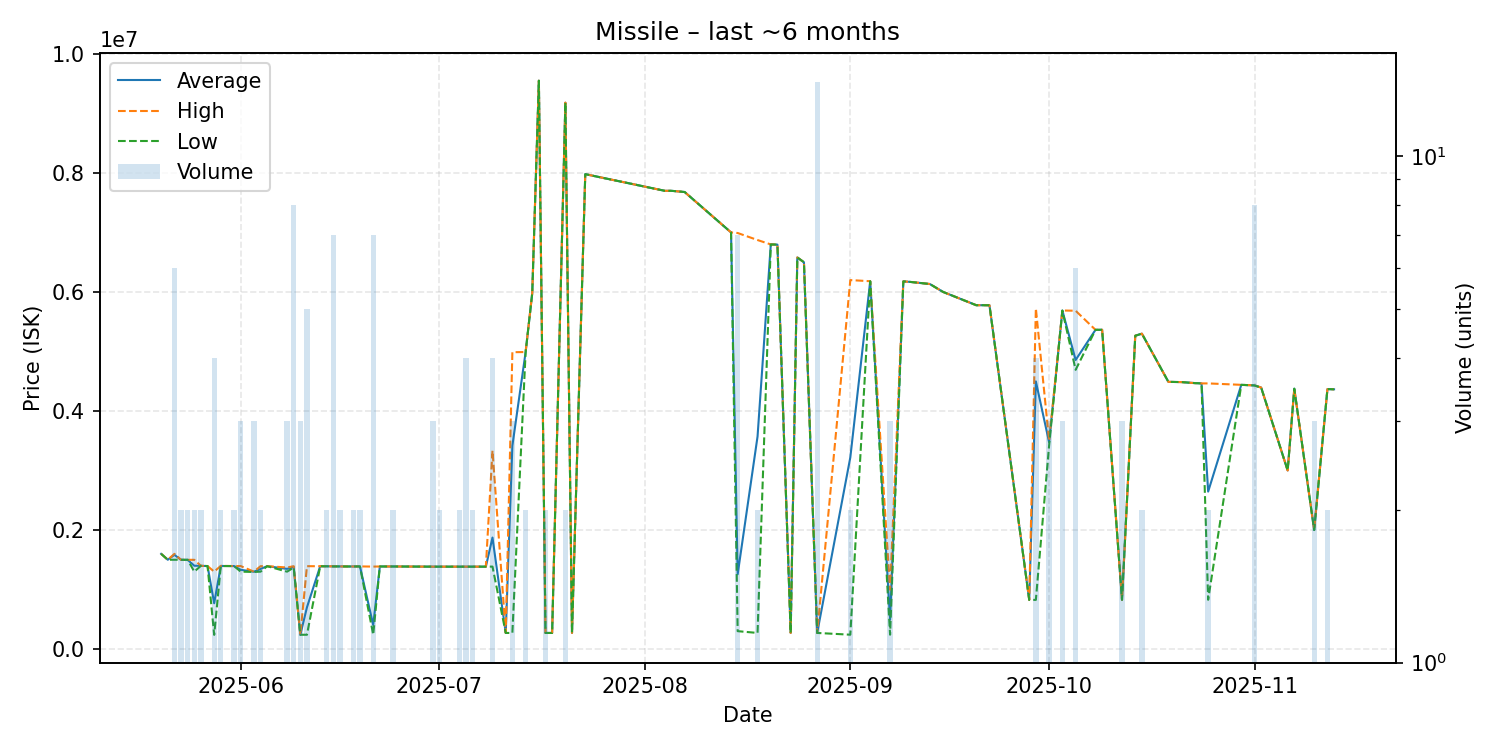

Data behind this chart, as committed beside it:
date, average, highest, lowest, order_count, volume
2025-05-20, 1599000, 1599000, 1599000, 1, 1
2025-05-21, 1500000, 1500000, 1500000, 1, 1
2025-05-22, 1582500, 1599000, 1500000, 2, 6
2025-05-23, 1499000, 1499000, 1499000, 1, 2
2025-05-24, 1499000, 1499000, 1499000, 2, 2
2025-05-25, 1399500, 1499000, 1300000, 2, 2
2025-05-26, 1398000, 1398000, 1398000, 2, 2
2025-05-27, 1394000, 1394000, 1394000, 1, 1
2025-05-28, 768900, 1300000, 237800, 4, 4
2025-05-29, 1395500, 1397000, 1394000, 2, 2
2025-05-31, 1394000, 1394000, 1394000, 2, 2
2025-06-01, 1331333, 1394000, 1300000, 3, 3
2025-06-03, 1298333, 1300000, 1295000, 3, 3
2025-06-04, 1346000, 1392000, 1300000, 2, 2
2025-06-05, 1392000, 1392000, 1392000, 1, 1
2025-06-08, 1346667, 1370000, 1300000, 3, 3
2025-06-09, 1377750, 1392000, 1369000, 5, 8
2025-06-10, 239833, 239900, 239800, 2, 3
2025-06-11, 700680, 1392000, 239800, 3, 5
2025-06-13, 1391000, 1391000, 1391000, 1, 1
2025-06-14, 1390000, 1390000, 1390000, 2, 2
2025-06-15, 1388571, 1390000, 1388000, 3, 7
2025-06-16, 1388000, 1388000, 1388000, 2, 2
2025-06-17, 1387000, 1387000, 1387000, 1, 1
2025-06-18, 1387000, 1387000, 1387000, 2, 2
2025-06-19, 1388000, 1388000, 1388000, 2, 2
2025-06-21, 403786, 1385000, 240250, 3, 7
2025-06-22, 1387000, 1387000, 1387000, 1, 1
2025-06-23, 1387000, 1387000, 1387000, 1, 1
2025-06-24, 1387000, 1387000, 1387000, 2, 2
2025-06-30, 1384000, 1384000, 1384000, 3, 3
2025-07-01, 1384000, 1384000, 1384000, 2, 2
2025-07-02, 1384000, 1384000, 1384000, 1, 1
2025-07-04, 1384000, 1384000, 1384000, 2, 2
2025-07-05, 1384000, 1384000, 1384000, 4, 4
2025-07-06, 1384000, 1384000, 1384000, 2, 2
2025-07-07, 1384000, 1384000, 1384000, 1, 1
2025-07-08, 1384000, 1384000, 1384000, 1, 1
2025-07-09, 1873000, 3334000, 1385000, 4, 4
2025-07-11, 270000, 270000, 270000, 1, 1
2025-07-12, 3415000, 4987500, 270000, 3, 3
2025-07-14, 4989000, 4990000, 4988000, 2, 2
2025-07-15, 5980000, 5980000, 5980000, 1, 1
2025-07-16, 9549000, 9549000, 9549000, 1, 1
2025-07-17, 270000, 270000, 270000, 1, 2
2025-07-18, 270100, 270100, 270100, 1, 1
2025-07-20, 9180000, 9180000, 9180000, 1, 2
2025-07-21, 270100, 270100, 270100, 1, 1
2025-07-23, 7979000, 7979000, 7979000, 1, 1
2025-08-04, 7699000, 7699000, 7699000, 1, 1
2025-08-05, 7699000, 7699000, 7699000, 1, 1
2025-08-07, 7679000, 7679000, 7679000, 1, 1
2025-08-14, 7000000, 7000000, 7000000, 1, 1
2025-08-15, 1255786, 6990000, 300100, 3, 7
2025-08-18, 3571150, 6872000, 270300, 2, 2
2025-08-20, 6798000, 6798000, 6798000, 1, 1
2025-08-21, 6795000, 6795000, 6795000, 1, 1
2025-08-23, 270600, 270600, 270600, 1, 1
2025-08-24, 6579000, 6579000, 6579000, 1, 1
2025-08-25, 6499000, 6499000, 6499000, 1, 1
... 34 more rows
